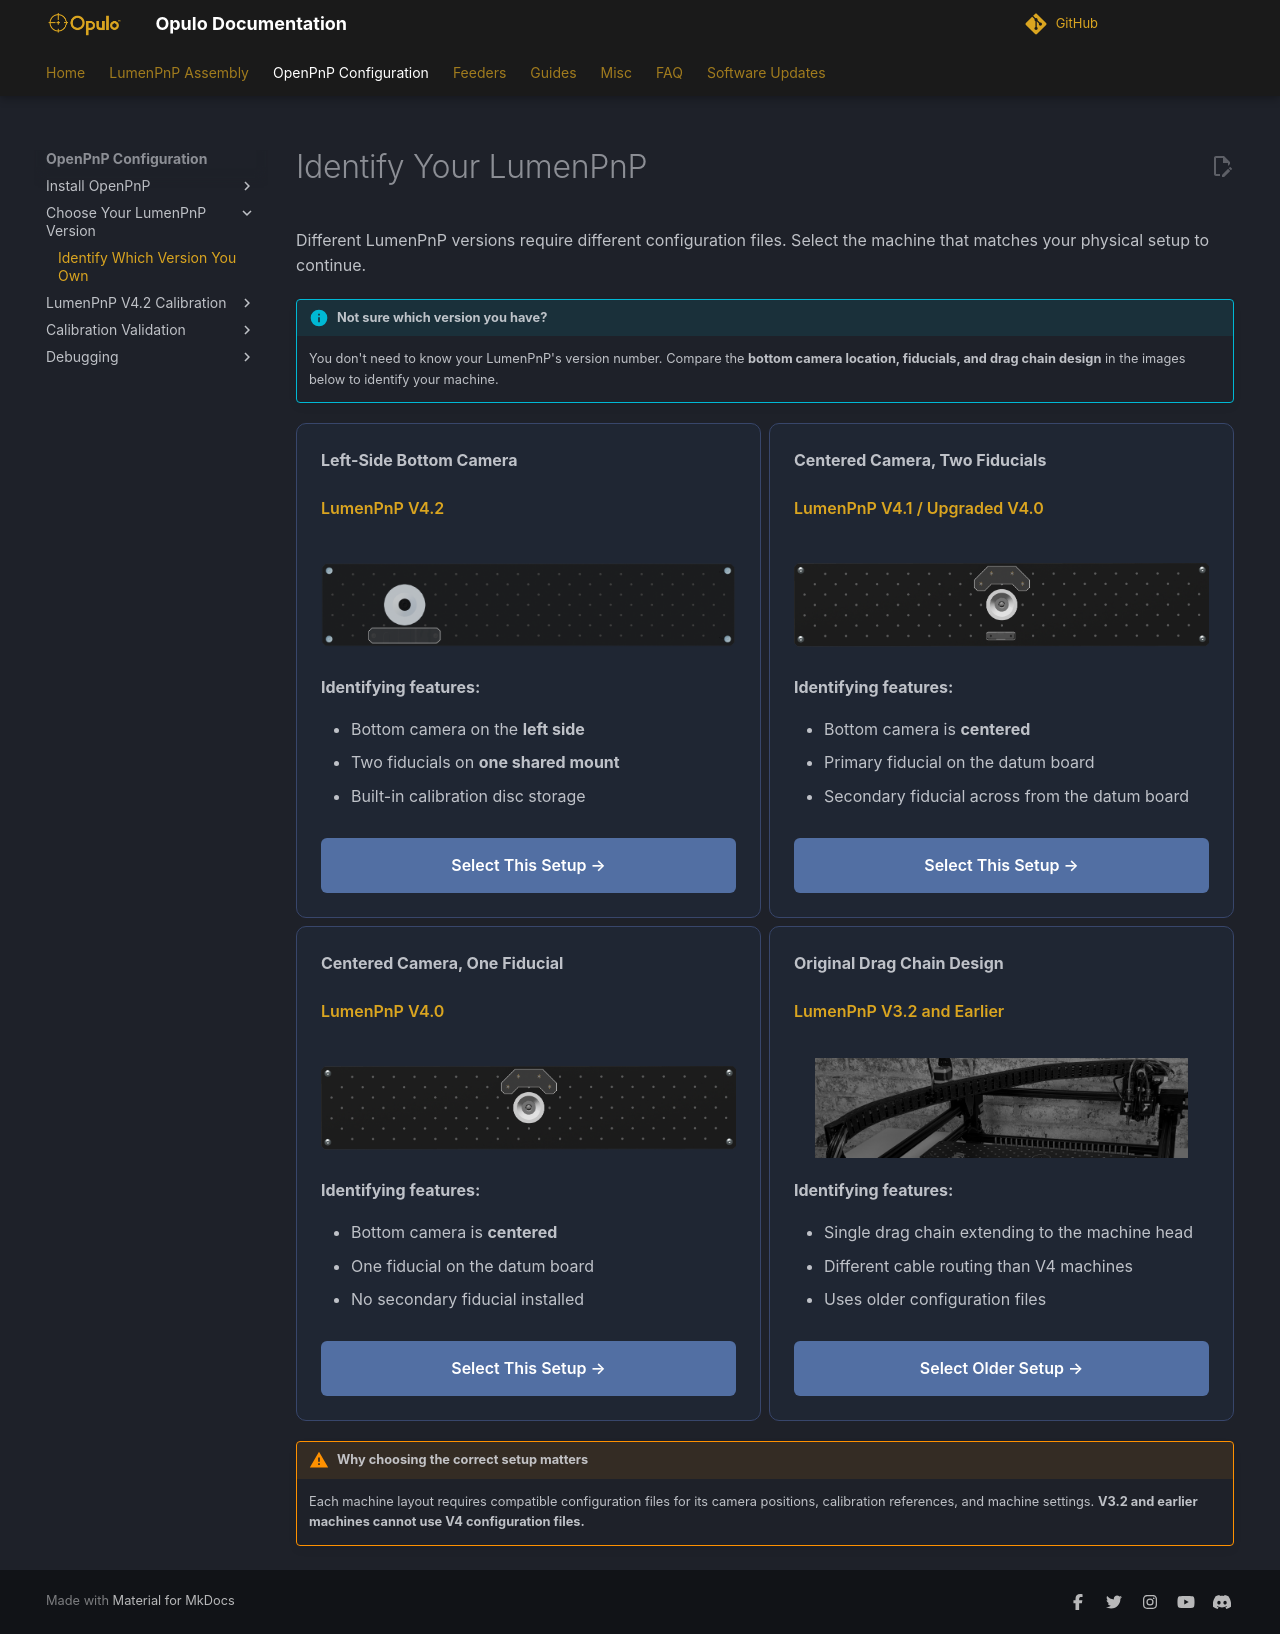

repository: opulo-inc/docs · page: openpnp/identify-lumenpnp-setup/index.html · generator: mkdocs


# Identify Your LumenPnP

Different LumenPnP versions require different configuration files. Select the machine that matches your physical setup to continue.

!!! info "Not sure which version you have?"
    You don't need to know your LumenPnP's version number. Compare the **bottom camera location, fiducials, and drag chain design** in the images below to identify your machine.

<div class="grid cards lumenpnp-selection-cards" markdown>

-   **Left-Side Bottom Camera**

    <span class="lumenpnp-version">LumenPnP V4.2</span>

    ![LumenPnP with a left-side bottom camera](../images/4-2-staging-plate-off-center-cam.webp)

    **Identifying features:**

    - Bottom camera on the **left side**
    - Two fiducials on **one shared mount**
    - Built-in calibration disc storage

    <a href="../v4-2/preflight/import-config/" class="lumenpnp-select-button">Select This Setup →</a>

-   **Centered Camera, Two Fiducials**

    <span class="lumenpnp-version">LumenPnP V4.1 / Upgraded V4.0</span>

    ![LumenPnP with a centered bottom camera and two fiducials](../images/4-1-staging-plate-with-both-fiducials.webp)

    **Identifying features:**

    - Bottom camera is **centered**
    - Primary fiducial on the datum board
    - Secondary fiducial across from the datum board

    <a href="../v4-1/preflight/install-config/import-config/" class="lumenpnp-select-button">Select This Setup →</a>

-   **Centered Camera, One Fiducial**

    <span class="lumenpnp-version">LumenPnP V4.0</span>

    ![LumenPnP with a centered bottom camera and one fiducial](../images/4-0-staging-plate.webp)

    **Identifying features:**

    - Bottom camera is **centered**
    - One fiducial on the datum board
    - No secondary fiducial installed

    <a href="../v4/install-config/import-config/" class="lumenpnp-select-button">Select This Setup →</a>

-   **Original Drag Chain Design**

    <span class="lumenpnp-version">LumenPnP V3.2 and Earlier</span>

    ![Older LumenPnP with one drag chain running to the machine head](../images/3-x-drag-chain-identifier.webp)

    **Identifying features:**

    - Single drag chain extending to the machine head
    - Different cable routing than V4 machines
    - Uses older configuration files

    <a href="../../misc/import-config/" class="lumenpnp-select-button">Select Older Setup →</a>

</div>

!!! warning "Why choosing the correct setup matters"
    Each machine layout requires compatible configuration files for its camera positions, calibration references, and machine settings. **V3.2 and earlier machines cannot use V4 configuration files.**
